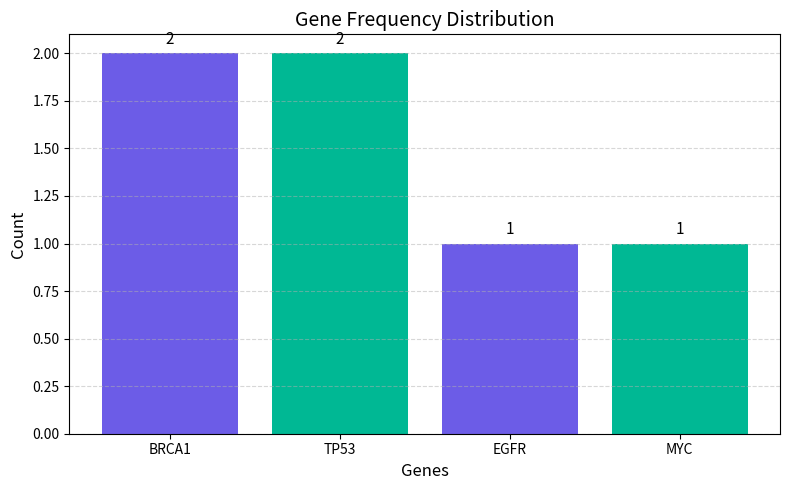

Recreate this plot in Python.
import matplotlib.pyplot as plt
import warnings
warnings.filterwarnings("ignore")


#sample gene data
genes = ["BRCA1", "TP53", "EGFR", "BRCA1", "TP53", "MYC"]

#count genes
gene_count = {}

for gene in genes:
    if gene in gene_count:
        gene_count[gene] += 1
    else:
        gene_count[gene] = 1

#separate keys and values for plotting
genes_names = list(gene_count.keys())
counts = list(gene_count.values())

#Print report
print("Gene Frequency Report")
for gene, count in gene_count.items():
    print(f"{gene}: {count}")


#plotting
plt.figure(figsize=(8,5))

#creat alternating colors
colors = ["#6C5CE7" if i % 2 == 0 else "#00b894" for i in range(len(genes_names))]

plt.bar(genes_names, counts, color=colors)

plt.title("Gene Frequency Distribution", fontsize=14)
plt.xlabel("Genes", fontsize=12)
plt.ylabel("Count", fontsize=12)

#grid
plt.grid(axis='y', linestyle='--', alpha=0.5)

for i in range(len(counts)):
    plt.text(i, counts[i]+0.05, str(counts[i]), ha='center', fontsize=11)

plt.tight_layout()
plt.show()
